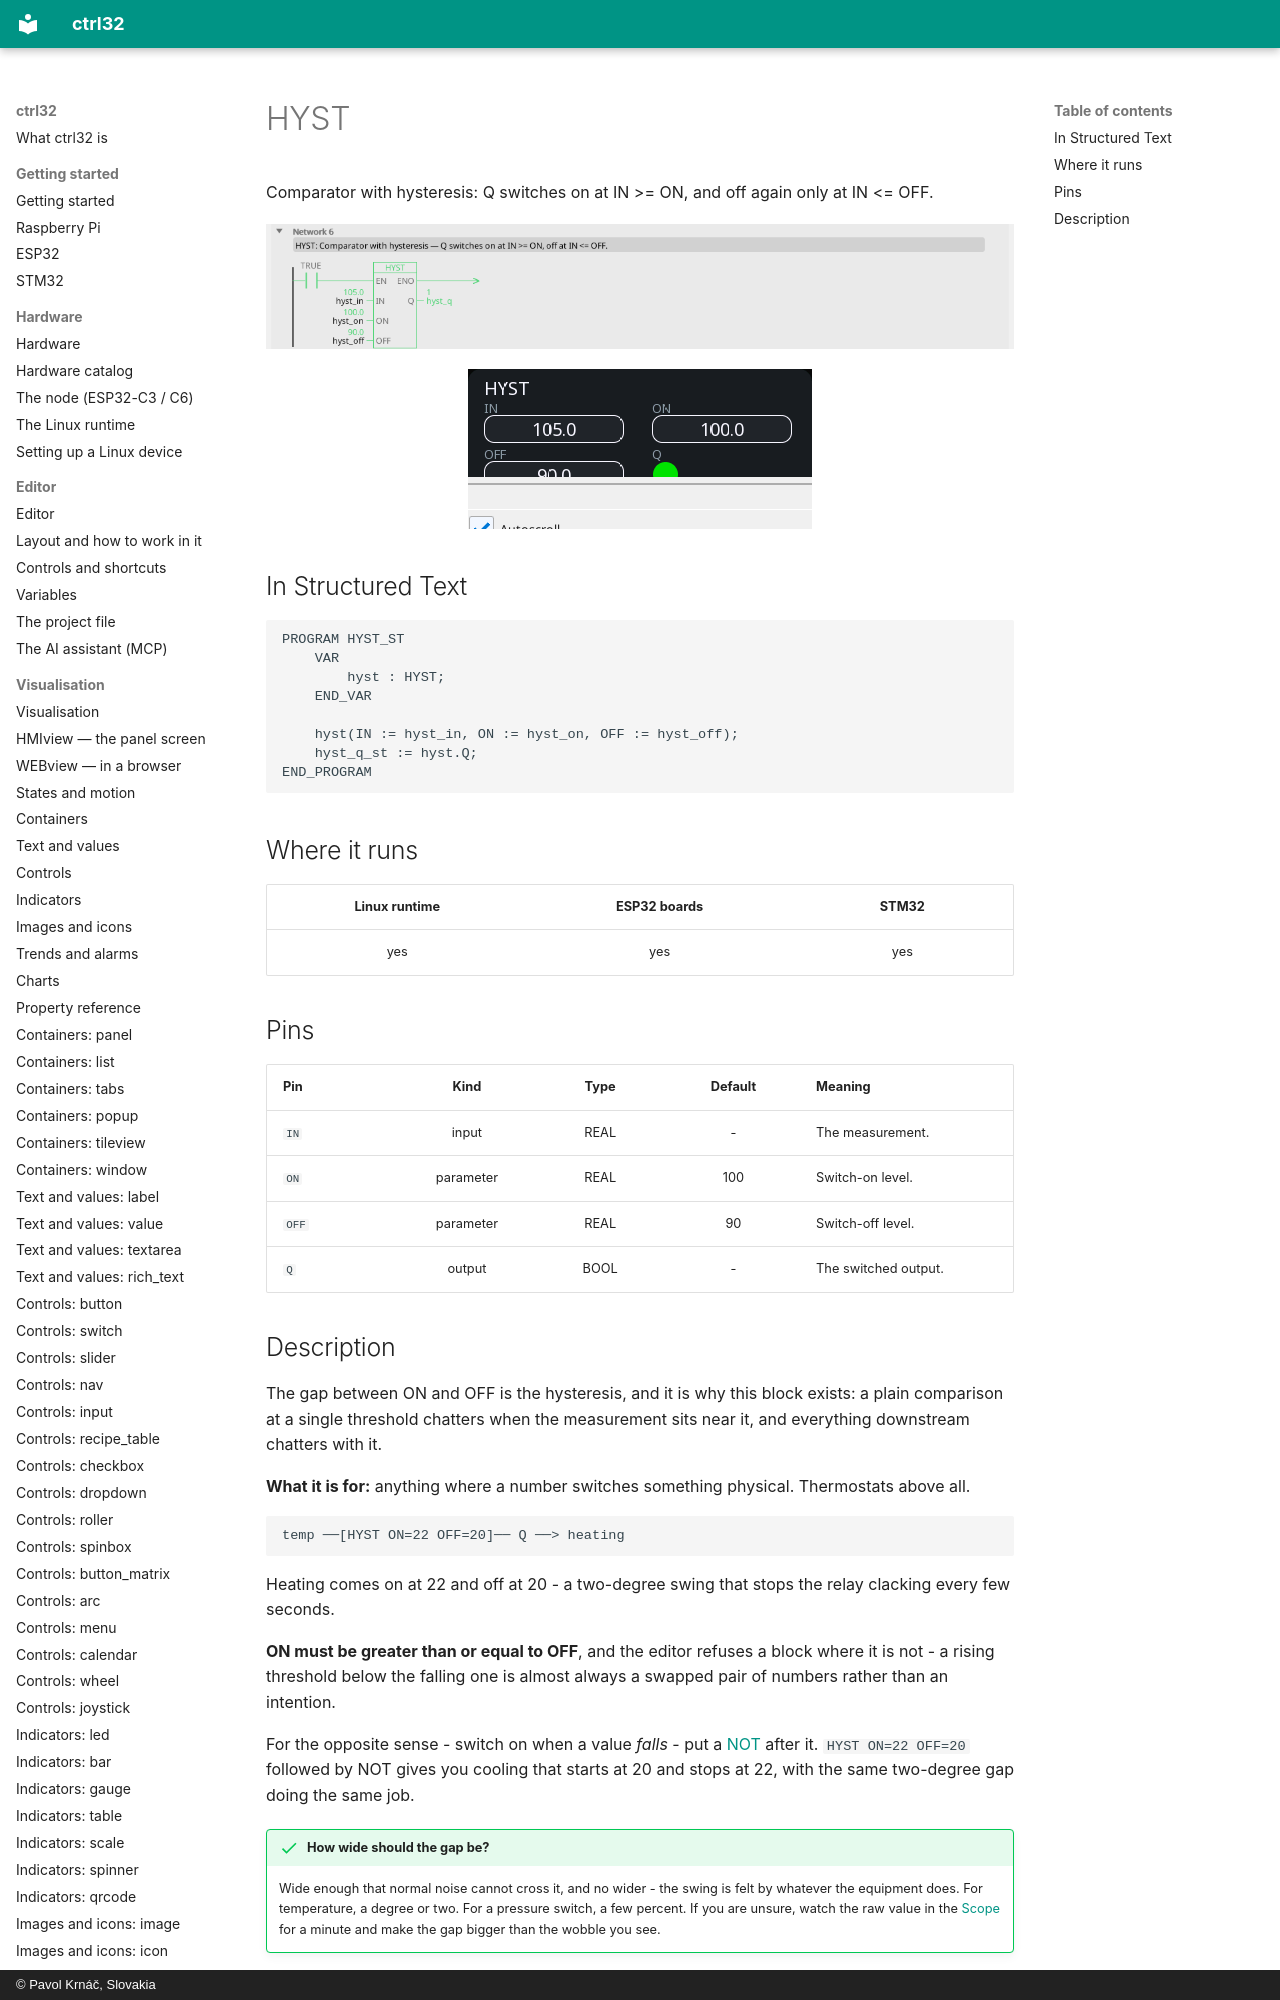

repository: ctrl32/docs · page: fb-hyst/index.html · generator: mkdocs · copyright: © Pavol Krnáč, Slovakia

---
image: img/blk-hyst-ld.webp
image_alt: "HYST in the editor"
---

# HYST

Comparator with hysteresis: Q switches on at IN >= ON, and off again only at IN <= OFF.

![HYST on a rung](img/blk-hyst-ld.webp){: .sb-center}

![HYST on a WEBview screen](img/blk-hyst-web.webp){: .sb-center}
